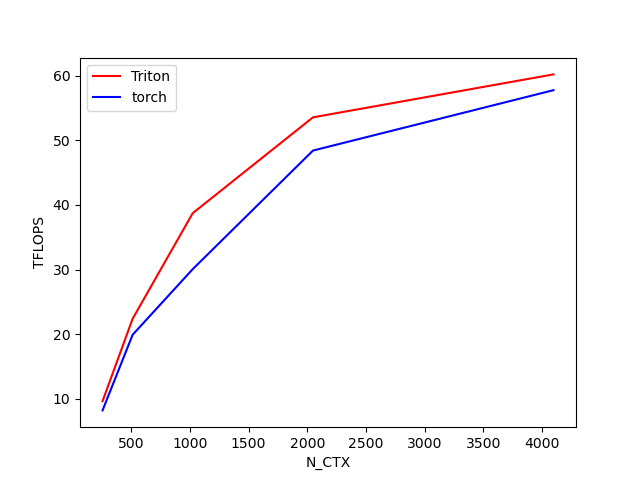

Values plotted in this chart, from the file beside it:
N_CTX, Triton, torch
256, 9.641, 8.209
512, 22.38, 19.91
1024, 38.73, 30.07
2048, 53.56, 48.42
4096, 60.2, 57.76
